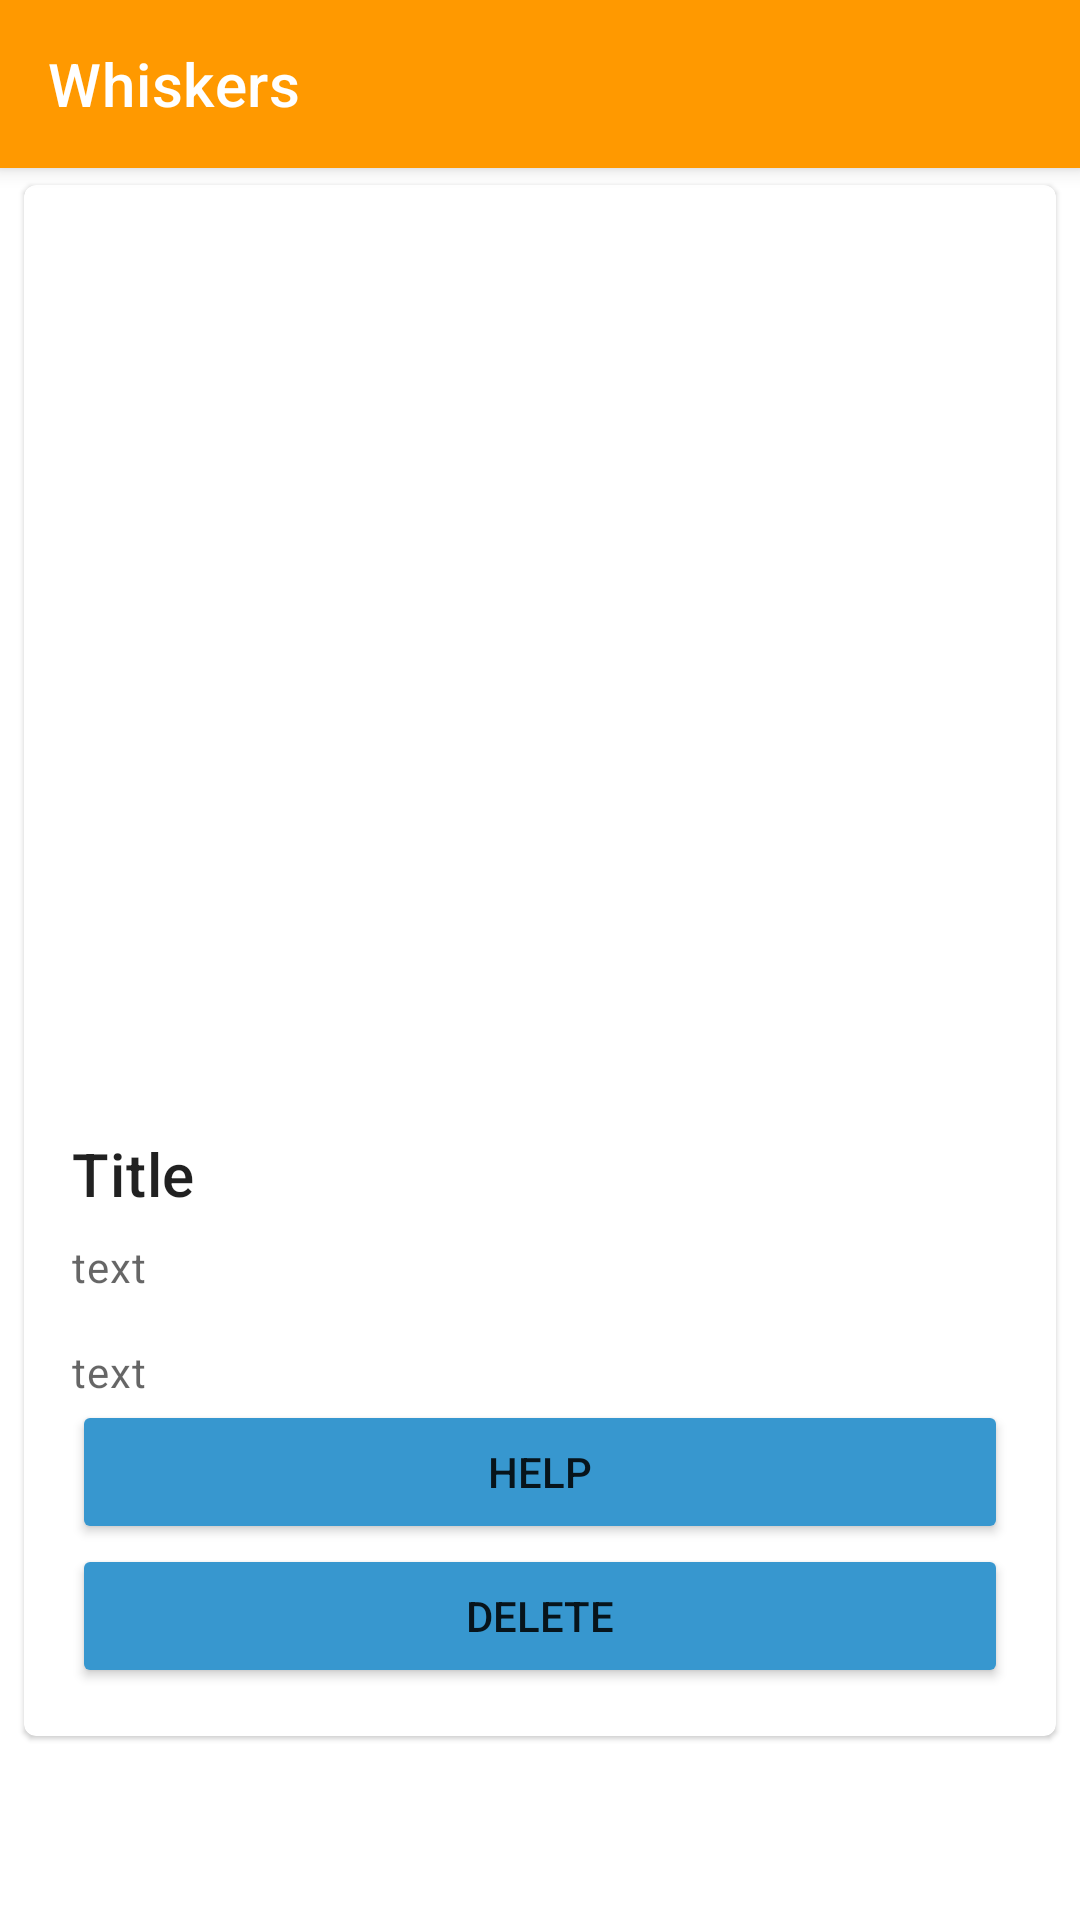

Reconstruct the res/layout file that produces this screen, plus the resources it refers to.
<!-- AndroidManifest.xml: application theme Theme.Whiskers -->
<!-- res/layout/activity_details_page.xml -->
<?xml version="1.0" encoding="utf-8"?>
<androidx.constraintlayout.widget.ConstraintLayout xmlns:android="http://schemas.android.com/apk/res/android"
    xmlns:app="http://schemas.android.com/apk/res-auto"
    xmlns:tools="http://schemas.android.com/tools"
    android:layout_width="match_parent"
    android:layout_height="match_parent"
    tools:context=".DetailsPage">
































    <com.google.android.material.appbar.AppBarLayout

        android:layout_width="match_parent"
        android:layout_height="wrap_content"
        android:id="@+id/appBarLayout"
        app:layout_constraintEnd_toEndOf="parent"
        app:layout_constraintStart_toStartOf="parent"
        app:layout_constraintTop_toTopOf="parent">
    </com.google.android.material.appbar.AppBarLayout>
    <com.google.android.material.appbar.MaterialToolbar
        android:background="#ff9900"
        android:id="@+id/topAppBar"
        android:layout_width="match_parent"
        android:layout_height="wrap_content"
        app:title="@string/logo"
        style="@style/Widget.MaterialComponents.Toolbar.Primary"
        app:layout_constraintEnd_toEndOf="parent"
        app:layout_constraintStart_toStartOf="parent"
        app:layout_constraintTop_toTopOf="parent" />

    <com.google.android.material.card.MaterialCardView
        android:id="@+id/card"
        android:layout_width="match_parent"
        android:layout_height="wrap_content"
        android:layout_margin="8dp"
        app:layout_constraintBottom_toBottomOf="parent"
        app:layout_constraintTop_toTopOf="parent"
        app:layout_constraintStart_toStartOf="parent"
        app:layout_constraintEnd_toEndOf="parent">

        <LinearLayout

            android:layout_width="match_parent"
            android:layout_height="wrap_content"
            android:orientation="vertical">

            
            <ImageView
                android:id="@+id/myImage"
                android:layout_width="match_parent"
                android:layout_height="300dp"
                android:scaleType="centerInside"
                app:srcCompat="@drawable/dog"
                android:contentDescription="@string/photo_of_the_animal" />

            <LinearLayout
                android:layout_width="match_parent"
                android:layout_height="wrap_content"
                android:orientation="vertical"
                android:padding="16dp"
                >

                
                <TextView
                    android:id="@+id/textView5"
                    android:layout_width="wrap_content"
                    android:layout_height="wrap_content"
                    android:text="@string/title"
                    android:textAppearance="?attr/textAppearanceHeadline6" />

                <TextView
                    android:id="@+id/textView6"
                    android:layout_width="wrap_content"
                    android:layout_height="wrap_content"
                    android:layout_marginTop="8dp"
                    android:text="@string/secondary_text"
                    android:textAppearance="?attr/textAppearanceBody2"
                    android:textColor="?android:attr/textColorSecondary" />

                <TextView
                    android:id="@+id/textView7"
                    android:layout_width="wrap_content"
                    android:layout_height="wrap_content"
                    android:layout_marginTop="16dp"
                    android:text="@string/supporting_text"
                    android:textAppearance="?attr/textAppearanceBody2"
                    android:textColor="?android:attr/textColorSecondary" />

                <Button
                    android:id="@+id/help"
                    android:layout_width="match_parent"
                    android:layout_height="wrap_content"
                    android:text="Help" />

                <Button
                    android:id="@+id/delete"
                    android:layout_width="match_parent"
                    android:layout_height="wrap_content"
                    android:text="Delete" />

            </LinearLayout>

        </LinearLayout>

    </com.google.android.material.card.MaterialCardView>
</androidx.constraintlayout.widget.ConstraintLayout>
<!-- resources referenced by this layout -->
<resources>
  <string name="logo">Whiskers</string>
  <string name="photo_of_the_animal">Photo of the animal</string>
  <string name="secondary_text">text</string>
  <string name="supporting_text">text</string>
  <string name="title">Title</string>
  <style name="Theme.Whiskers" parent="Theme.MaterialComponents.Light.NoActionBar">
  
          
          <item name="colorPrimary">@color/orange</item>
          <item name="colorPrimaryVariant">@color/purple_700</item>
          <item name="colorOnPrimary">@color/white</item>
          
          <item name="colorSecondary">@color/orange</item>
          <item name="colorSecondaryVariant">@color/orange</item>
          <item name="colorOnSecondary">@color/white</item>
          
          <item name="android:statusBarColor" tools:targetApi="l">#ff9900</item>
          
          <item name="colorPrimaryDark">@color/colorPrimaryDark</item>
          <item name="colorAccent">@color/orange</item>
          <item name="windowNoTitle">true</item>
          <item name="windowActionBar">false</item>
          <item name="colorButtonNormal">#3797CF</item>
      </style>
  <color name="orange">#fea501</color>
  <color name="purple_700">#FF3700B3</color>
  <color name="white">#FFFFFFFF</color>
  <!-- not gathered from this repository: default colours our renderer supplied (Android Studio template values) -->
  <color name="colorPrimaryDark">#FF3700B3</color>
</resources>
